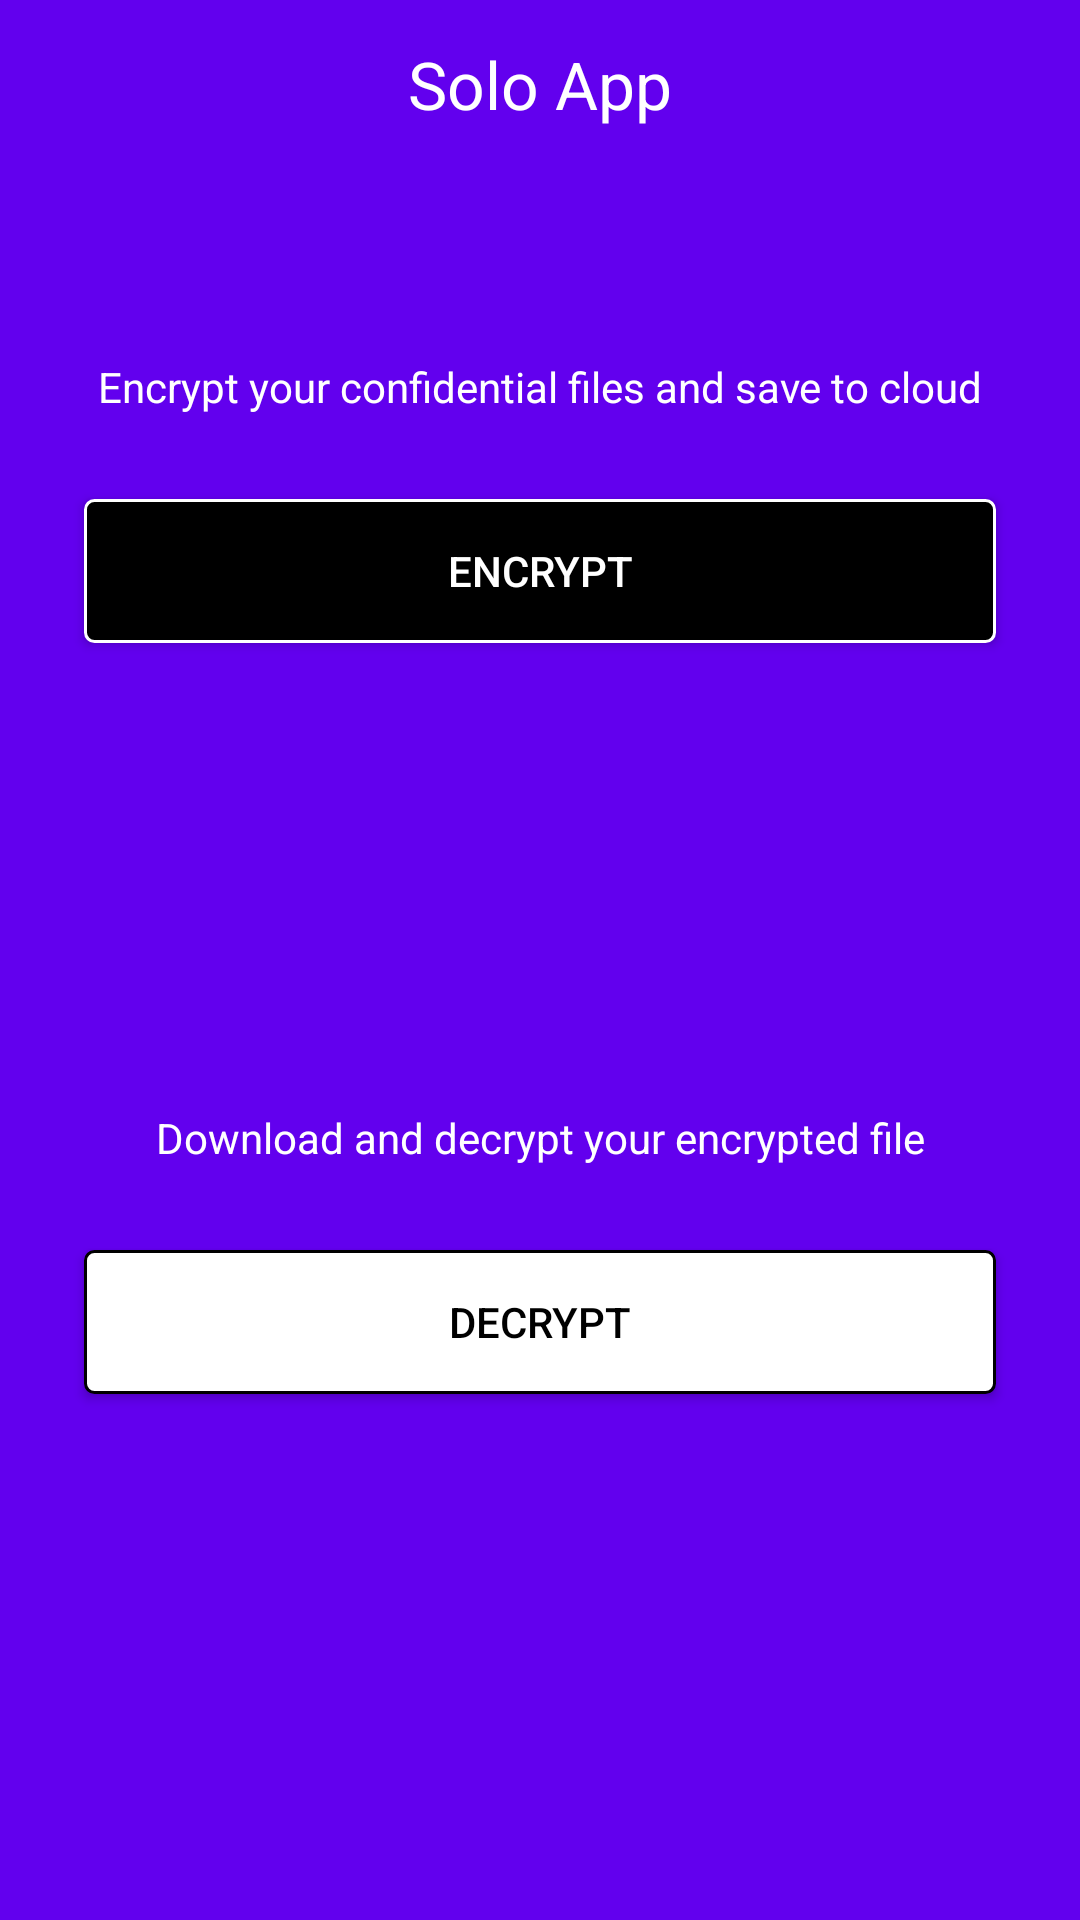

Layout XML and referenced resources for this Android screen:
<!-- AndroidManifest.xml: application theme AppTheme -->
<!-- res/layout/activity_main.xml -->
<?xml version="1.0" encoding="utf-8"?>
<RelativeLayout xmlns:android="http://schemas.android.com/apk/res/android"
    xmlns:app="http://schemas.android.com/apk/res-auto"
    xmlns:tools="http://schemas.android.com/tools"
    android:orientation="vertical"
    android:layout_width="match_parent"
    android:id="@+id/scroll"
    android:layout_height="match_parent"
    android:background="@color/colorPrimary"
    tools:context="com.example.solomon.soloapp.MainActivity">








    <LinearLayout
        android:layout_width="match_parent"
        android:layout_height="match_parent"
        android:orientation="vertical"
        android:layout_centerVertical="true"
        android:layout_toEndOf="@+id/progress">


        <RelativeLayout
            android:layout_width="match_parent"
            android:layout_height="wrap_content">

        <android.support.v7.widget.Toolbar
            android:layout_width="match_parent"
            android:layout_height="?attr/actionBarSize"
            android:layout_alignParentTop="true"
            android:id="@+id/toolbar"
            />



        <TextView
            android:layout_width="wrap_content"
            android:layout_height="?attr/actionBarSize"
            android:gravity="center"
            android:layout_centerHorizontal="true"
            android:text="Solo App"
            android:textColor="#fff"
            android:layout_alignParentTop="true"
            android:textSize="22sp"
            />


        </RelativeLayout>


        <LinearLayout
            android:layout_width="match_parent"
            android:layout_height="match_parent"
            android:orientation="vertical"
            android:weightSum="7"
            >

            <RelativeLayout
                android:layout_width="match_parent"
                android:layout_height="0dp"
                android:layout_weight="3"
                >

                <LinearLayout
                    android:layout_width="match_parent"
                    android:layout_gravity="center"
                    android:layout_centerInParent="true"
                    android:orientation="vertical"
                    android:layout_height="wrap_content">

        <TextView
            android:layout_width="match_parent"
            android:layout_height="wrap_content"
            android:text="Encrypt your confidential files and save to cloud"
            android:paddingStart="18dp"
            android:paddingEnd="18dp"
            android:gravity="center_horizontal"
            android:textColor="#fff"
            />


                    <Button
                        android:id="@+id/open"
                        android:layout_width="match_parent"
                        android:layout_height="wrap_content"
                        android:layout_gravity="center_horizontal"
                        android:layout_margin="28dp"
                        android:background="@drawable/black"
                        android:text="ENCRYPT"
                        android:textColor="#fff" />

                </LinearLayout>

            </RelativeLayout>


            <RelativeLayout
                android:layout_width="match_parent"
                android:layout_height="0dp"
                android:orientation="vertical"
                android:layout_weight="3"
                >

                <LinearLayout
                    android:layout_width="match_parent"
                    android:layout_height="wrap_content"
                    android:orientation="vertical"
                    android:layout_centerInParent="true"
                    >

        <TextView
            android:layout_width="match_parent"
            android:layout_height="wrap_content"
            android:text="Download and decrypt your encrypted file"
            android:paddingStart="18dp"
            android:paddingEnd="18dp"
            android:gravity="center_horizontal"
            android:textColor="#fff"
            />



        <Button
            android:layout_width="match_parent"
            android:layout_height="wrap_content"
            android:text="DECRYPT"
            android:layout_margin="28dp"
            android:background="@drawable/white"
            android:textColor="#000"
            android:id="@+id/view"
            android:layout_gravity="center_horizontal"
            />

                </LinearLayout>

            </RelativeLayout>


        </LinearLayout>



    </LinearLayout>

    <ProgressBar
        android:layout_width="wrap_content"
        android:layout_height="wrap_content"
        android:layout_centerInParent="true"
        android:id="@+id/progress"
        android:visibility="gone"
        />

</RelativeLayout>
<!-- resources referenced by this layout -->
<resources>
  <!-- drawable black (drawable) -->
  <?xml version="1.0" encoding="utf-8"?>
  <shape xmlns:android="http://schemas.android.com/apk/res/android"
      android:shape="rectangle"
      >
  
  
      <solid
          android:color="#000"/>
  
      <corners
          android:radius="3dp"/>
  
  
      <stroke
          android:color="#fff"
          android:width="1dp"/>
  
  </shape>
  <!-- drawable white (drawable) -->
  <?xml version="1.0" encoding="utf-8"?>
  <shape xmlns:android="http://schemas.android.com/apk/res/android"
      android:shape="rectangle"
      >
  
  
      <solid
          android:color="#fff"/>
  
      <corners
          android:radius="3dp"/>
  
  
      <stroke
          android:color="#000"
          android:width="1dp"/>
  
  </shape>
  <style name="AppTheme" parent="Theme.AppCompat.Light.NoActionBar">
          
          <item name="colorPrimary">@color/colorPrimary</item>
          <item name="colorPrimaryDark">@color/colorPrimaryDark</item>
          <item name="colorAccent">@color/colorAccent</item>
          <item name="android:textColorSecondary">#ffffff</item>
      </style>
  <!-- not gathered from this repository: default colours our renderer supplied (Android Studio template values) -->
  <color name="colorPrimary">#FF6200EE</color>
  <color name="colorPrimaryDark">#FF3700B3</color>
  <color name="colorAccent">#FF03DAC5</color>
</resources>
